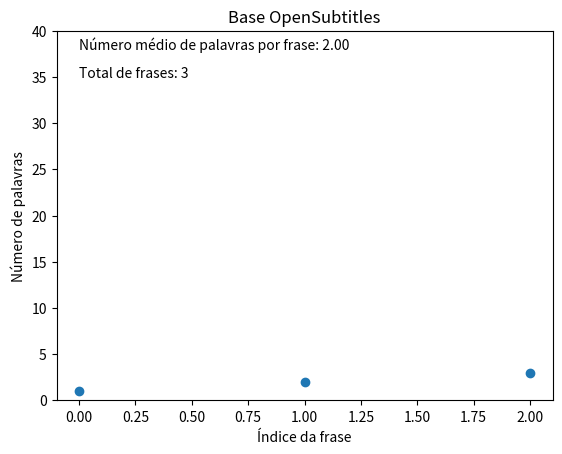

Write Python code to recreate this figure.
import numpy as np
import matplotlib.pyplot as plt

N = 3
samples = [1,2,3]
BASE_NAME = "Base OpenSubtitles"

x = np.arange(N)
y = np.array(samples)

plt.scatter(x, y)
plt.ylim(0, 40)  

plt.xlabel("Índice da frase")
plt.ylabel("Número de palavras")
plt.title(BASE_NAME)
plt.text(0, 38, f"Número médio de palavras por frase: {y.mean():.2f}")
plt.text(0, 35, f"Total de frases: {y.size}")
plt.show()
